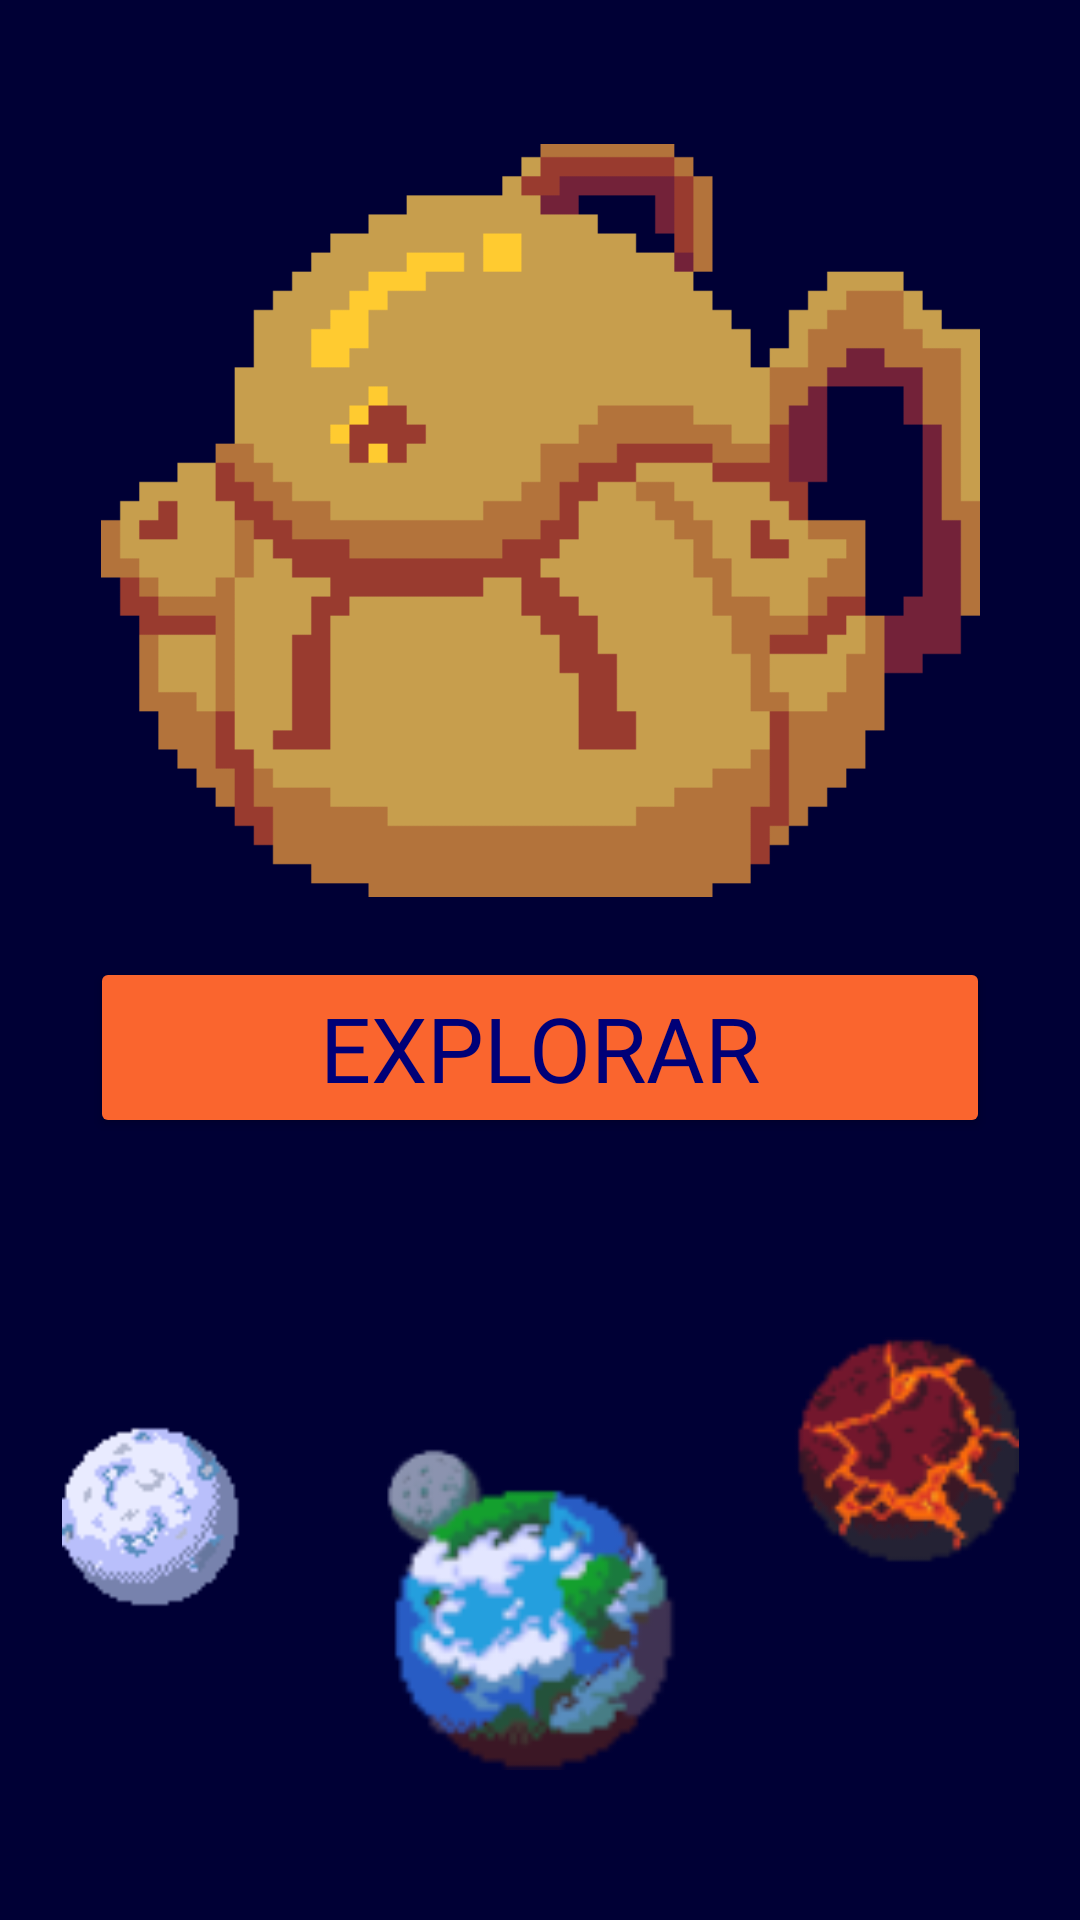

Here is an Android app screen rendered from its layout file. Give the layout XML and the strings, colors and styles it references.
<!-- AndroidManifest.xml: application theme Theme.UniverseBuilder -->
<!-- res/layout/activity_menu_principal.xml -->
<?xml version="1.0" encoding="utf-8"?>
<androidx.constraintlayout.widget.ConstraintLayout xmlns:android="http://schemas.android.com/apk/res/android"
    xmlns:app="http://schemas.android.com/apk/res-auto"
    xmlns:tools="http://schemas.android.com/tools"
    android:layout_width="match_parent"
    android:layout_height="match_parent"
    android:background="@color/fondos"
    tools:context=".MenuPrincipal">

    <ImageView
        android:id="@+id/imagen_explorar"
        android:layout_width="293dp"
        android:layout_height="251dp"
        android:layout_marginTop="48dp"
        android:scaleType="centerCrop"
        android:clickable="true"
        app:layout_constraintEnd_toEndOf="parent"
        app:layout_constraintStart_toStartOf="parent"
        app:layout_constraintTop_toTopOf="parent"
        app:srcCompat="@drawable/mochila"
        android:focusable="true" />

    <Button
        android:id="@+id/boton_explorar"
        android:layout_width="300dp"
        android:layout_height="wrap_content"
        android:layout_marginTop="20dp"
        android:fontFamily="@font/roboto_slab_bold"
        android:text="EXPLORAR"
        android:textColor="@color/texto_boton"
        android:textSize="30sp"
        app:backgroundTint="@color/fondo_boton"
        app:layout_constraintEnd_toEndOf="parent"
        app:layout_constraintStart_toStartOf="parent"
        app:layout_constraintTop_toBottomOf="@+id/imagen_explorar" />

    <Button
        android:id="@+id/boton_mis_mundos"
        android:layout_width="300dp"
        android:layout_height="wrap_content"
        android:layout_marginTop="20dp"
        android:fontFamily="@font/roboto_slab_bold"
        android:text="MIS MUNDOS"
        android:textColor="@color/texto_boton"
        android:textSize="30sp"
        app:backgroundTint="@color/fondo_boton"
        app:layout_constraintEnd_toEndOf="parent"
        app:layout_constraintHorizontal_bias="0.531"
        app:layout_constraintStart_toStartOf="parent"
        app:layout_constraintTop_toBottomOf="@+id/imagen_mis_mundos" />

    <ImageView
        android:id="@+id/imagen_mis_mundos"
        android:layout_width="319dp"
        android:layout_height="197dp"
        android:layout_marginTop="40dp"
        android:clickable="true"
        app:layout_constraintEnd_toEndOf="parent"
        app:layout_constraintStart_toStartOf="parent"
        app:layout_constraintTop_toBottomOf="@+id/boton_explorar"
        app:srcCompat="@drawable/sistema"
        android:focusable="true" />
</androidx.constraintlayout.widget.ConstraintLayout>
<!-- resources referenced by this layout -->
<resources>
  <color name="fondo_boton">#FA652E</color>
  <color name="fondos">#FF000035</color>
  <color name="texto_boton">#FF000077</color>
  <!-- drawable mochila: png bitmap (drawable, 16636 bytes) -->
  <!-- drawable sistema: png bitmap (drawable, 17180 bytes) -->
  <style name="Theme.UniverseBuilder" parent="Theme.MaterialComponents.DayNight.NoActionBar">
          <item name="android:forceDarkAllowed">false</item>
          
          <item name="colorPrimary">@color/purple_500</item>
          <item name="colorPrimaryVariant">@color/purple_700</item>
          <item name="colorOnPrimary">@color/white</item>
          
          <item name="colorSecondary">@color/teal_200</item>
          <item name="colorSecondaryVariant">@color/teal_700</item>
          <item name="colorOnSecondary">@color/black</item>
          
          <item name="android:statusBarColor" tools:targetApi="l">?attr/colorPrimaryVariant</item>
          
          <item name="boxStrokeColor">@color/purple_200</item>
          <item name="android:textColorHint">@color/naranja_claro</item>
          <item name="android:textColor">@color/naranja_claro</item>
          <item name="font">@font/roboto_slab</item>
          <item name="fontFamily">@font/roboto_slab</item>
          <item name="android:textCursorDrawable">@null</item>
  
      </style>
  <color name="purple_500">#FF6200EE</color>
  <color name="purple_700">#FF3700B3</color>
  <color name="white">#FFFFFFFF</color>
  <color name="teal_200">#FF03DAC5</color>
  <color name="teal_700">#FF018786</color>
  <color name="black">#FF000000</color>
  <color name="purple_200">#FFBB86FC</color>
  <color name="naranja_claro">#F5A54F</color>
</resources>
